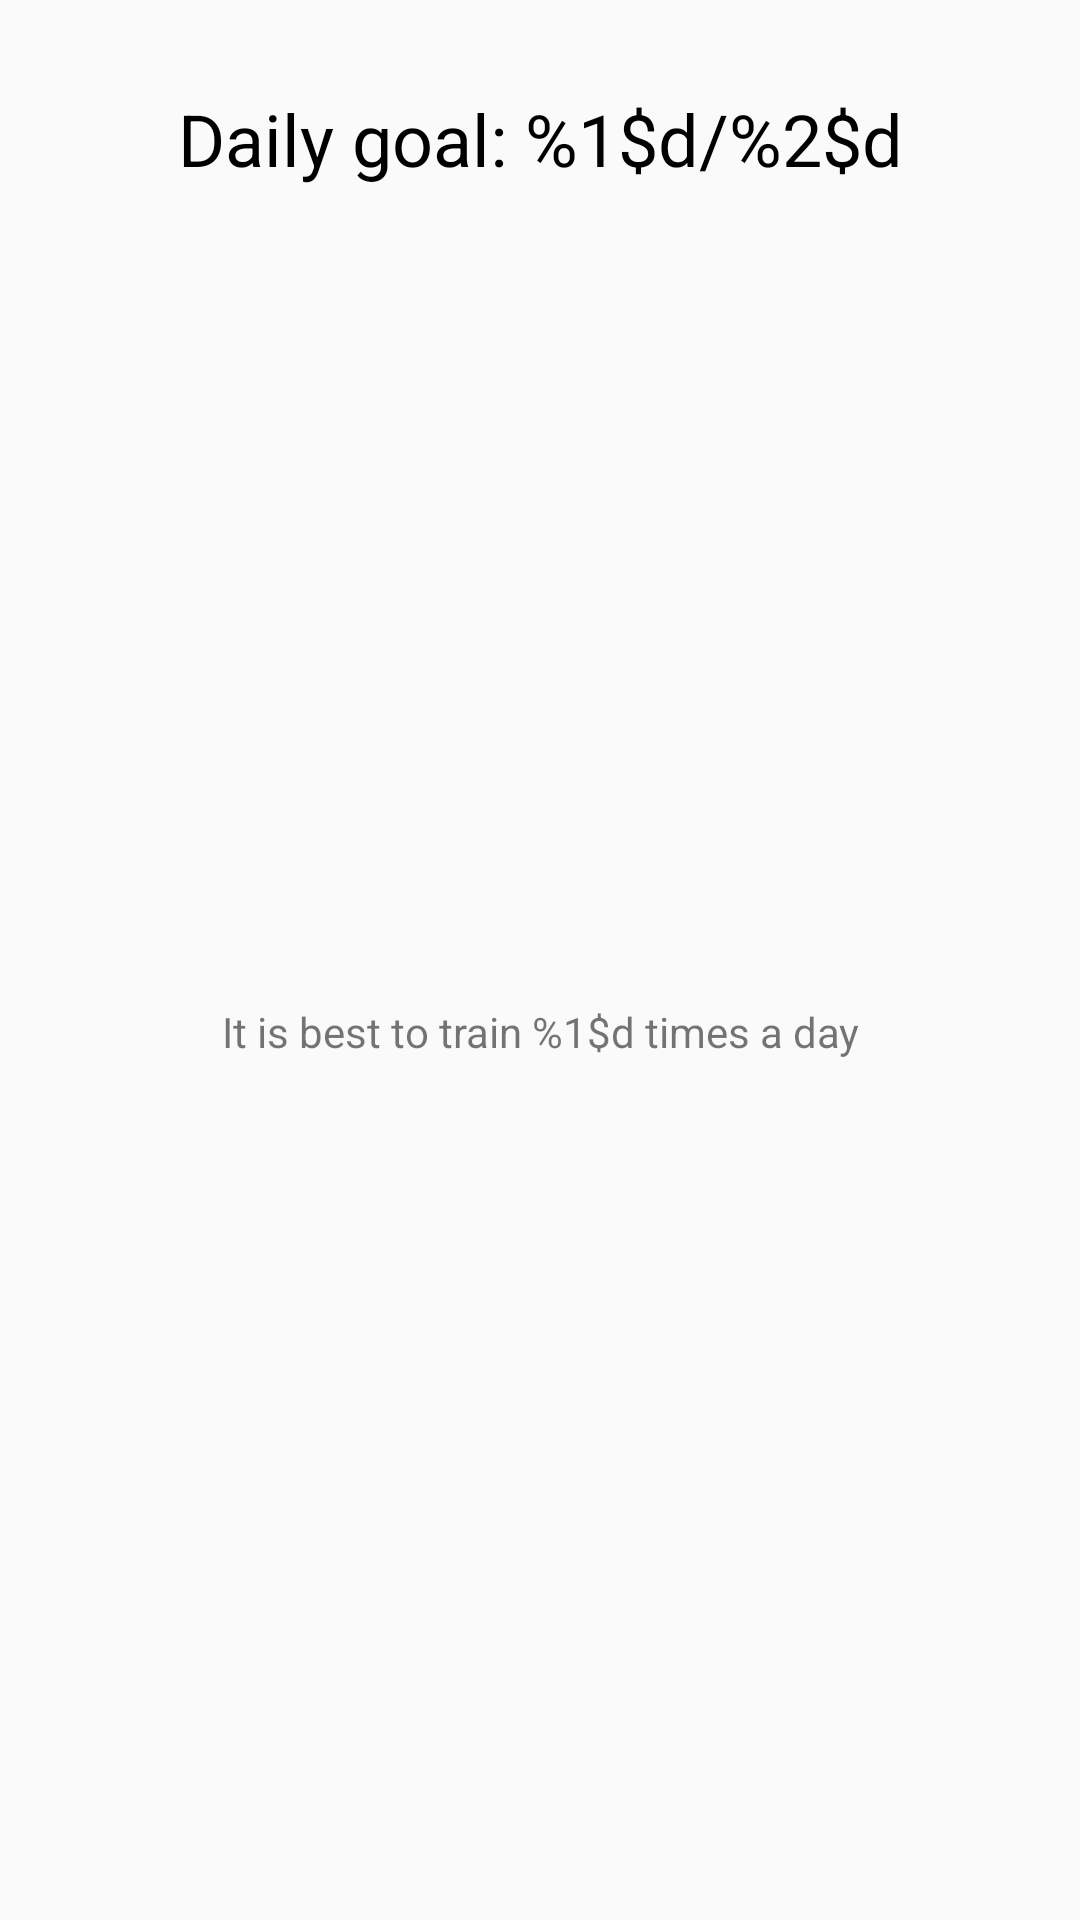

Write the Android layout XML for this screen, with the resource values it uses.
<!-- AndroidManifest.xml: application theme AppTheme -->
<!-- res/layout/popup_finish.xml -->
<?xml version="1.0" encoding="utf-8"?>
<androidx.constraintlayout.widget.ConstraintLayout xmlns:android="http://schemas.android.com/apk/res/android"
    xmlns:app="http://schemas.android.com/apk/res-auto"
    xmlns:tools="http://schemas.android.com/tools"
    android:layout_width="300dp"
    android:layout_height="wrap_content"
    android:background="@drawable/background_popup_info"
    android:padding="30dp"
    >

    <TextView
        android:id="@+id/text_daily_stat"
        android:layout_width="0dp"
        android:layout_height="wrap_content"
        android:gravity="center"
        android:text="@string/finish_daily_stat"
        android:textColor="@android:color/black"
        android:textSize="24sp"
        app:layout_constraintEnd_toEndOf="parent"
        app:layout_constraintStart_toStartOf="parent"
        app:layout_constraintTop_toTopOf="parent"
        />

    <TextView
        android:id="@+id/text_tip"
        android:layout_width="wrap_content"
        android:layout_height="wrap_content"
        android:layout_marginTop="15dp"
        android:gravity="center"
        android:text="@string/finish_tip"
        app:layout_constraintBottom_toBottomOf="parent"
        app:layout_constraintEnd_toEndOf="parent"
        app:layout_constraintStart_toStartOf="parent"
        app:layout_constraintTop_toBottomOf="@+id/text_daily_stat"
        />
</androidx.constraintlayout.widget.ConstraintLayout>
<!-- resources referenced by this layout -->
<resources>
  <string name="finish_daily_stat">Daily goal: %1$d/%2$d</string>
  <string name="finish_tip">It is best to train %1$d times a day</string>
  <style name="AppTheme" parent="Theme.AppCompat.Light.NoActionBar">
          
          <item name="colorPrimary">@color/colorPrimary</item>
          <item name="colorPrimaryDark">@color/colorPrimaryDark</item>
          <item name="colorAccent">@color/colorAccent</item>
      </style>
  <color name="colorPrimary">#F8F8F8</color>
  <color name="colorPrimaryDark">#545454</color>
  <color name="colorAccent">#FF4081</color>
</resources>
